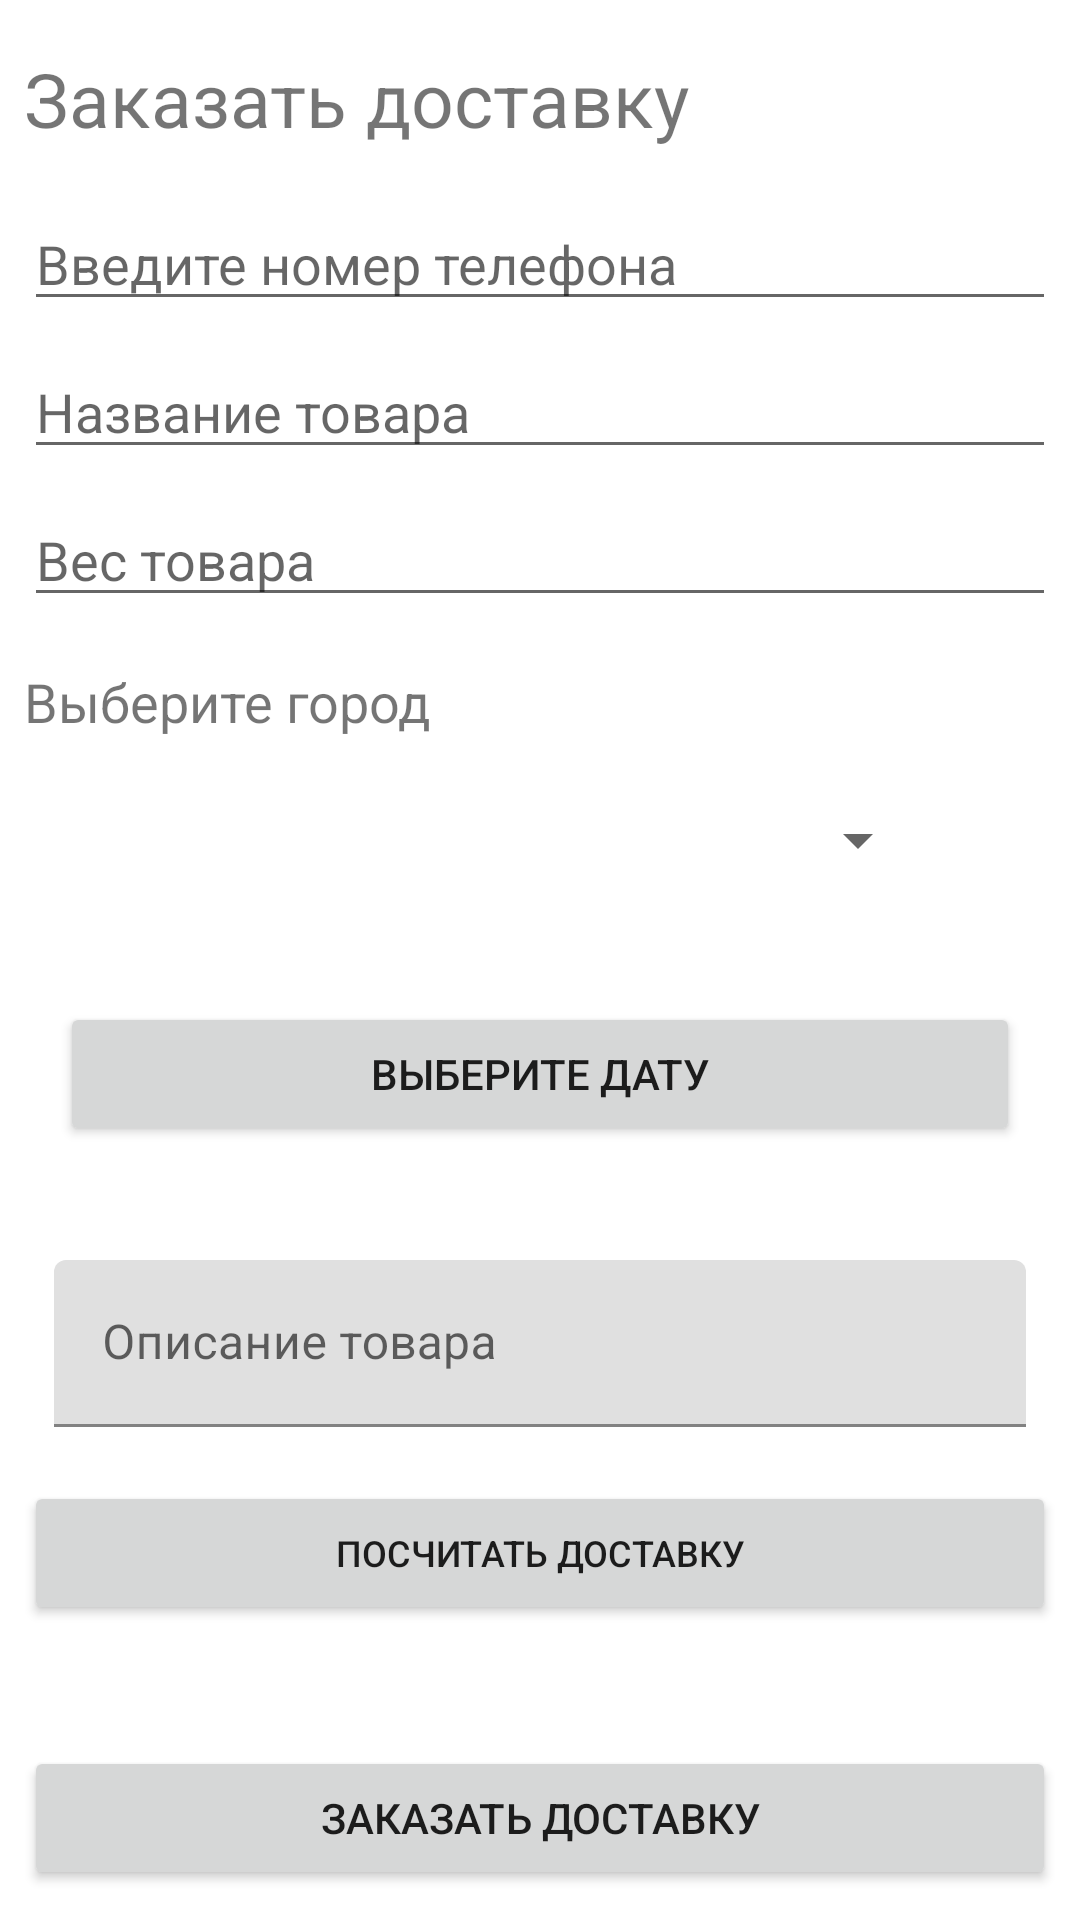

The Android layout XML behind this screen, and the referenced resources:
<!-- AndroidManifest.xml: application theme Theme.PostSystem -->
<!-- res/layout/fragment_home.xml -->
<?xml version="1.0" encoding="utf-8"?>
<ScrollView
    xmlns:android="http://schemas.android.com/apk/res/android"
    xmlns:app="http://schemas.android.com/apk/res-auto"
    xmlns:tools="http://schemas.android.com/tools"
    android:layout_width="match_parent"
    android:layout_height="match_parent"
    tools:context=".ui.home.HomeFragment"
    android:orientation="vertical">
    <LinearLayout
        android:layout_width="match_parent"
        android:layout_height="wrap_content"
        android:orientation="vertical">

        <TextView
            android:layout_width="match_parent"
            android:layout_height="wrap_content"
            android:textSize="25sp"
            android:layout_marginTop="16sp"
            android:layout_marginStart="8sp"
            android:layout_marginEnd="8sp"
            android:text="Заказать доставку"/>

        <EditText
            android:layout_width="match_parent"
            android:layout_height="wrap_content"
            android:hint="Введите номер телефона"
            android:id="@+id/phoneNumber"
            android:layout_marginTop="16sp"
            android:layout_marginStart="8sp"
            android:layout_marginEnd="8sp"
            android:inputType="phone"/>
        <EditText
            android:layout_width="match_parent"
            android:layout_height="wrap_content"
            android:hint="Название товара"
            android:layout_marginTop="8sp"
            android:id="@+id/tovarName"
            android:layout_marginStart="8sp"
            android:layout_marginEnd="8sp"
            android:inputType="textPersonName"/>

        <EditText
            android:layout_width="match_parent"
            android:layout_height="wrap_content"
            android:hint="Вес товара"
            android:id="@+id/tovarKG"
            android:maxEms="3"
            android:maxLines="3"
            android:layout_marginTop="8sp"
            android:layout_marginStart="8sp"
            android:layout_marginEnd="8sp"
            android:digits="0123456789"
            android:inputType="numberSigned"/>

        <TextView
            android:layout_width="match_parent"
            android:layout_height="wrap_content"
            android:text="Выберите город"
            android:textSize="18sp"
            android:layout_marginStart="8sp"
            android:layout_marginTop="16sp"
            android:layout_marginEnd="8sp"/>
        <Spinner
            android:id="@+id/spinner"
            style="@style/Widget.AppCompat.Spinner"
            android:layout_width="300dp"
            android:layout_height="?attr/dropdownListPreferredItemHeight"
            android:layout_margin="10dp"
            android:layout_marginStart="8dp"
            android:layout_marginTop="8dp"
            android:layout_marginEnd="8dp"
            android:dropDownWidth="300dp"
            android:dropDownVerticalOffset="?attr/dropdownListPreferredItemHeight"
            android:paddingRight="14dp"
            android:popupElevation="3dp"
            app:layout_constraintEnd_toEndOf="parent"
            app:layout_constraintStart_toStartOf="parent"
            app:layout_constraintTop_toTopOf="parent" />

        <Button
            android:layout_width="match_parent"
            android:layout_height="wrap_content"
            android:id="@+id/inputDate"
            android:layout_margin="20dp"
            android:text="Выберите дату"
            android:layout_gravity="center"/>
        <TextView
            android:layout_width="match_parent"
            android:layout_height="wrap_content"
            android:textSize="18dp"
            android:layout_margin="10dp"
            android:id="@+id/showDate"
            android:visibility="gone"
            android:gravity="center"/>


        <com.google.android.material.textfield.TextInputLayout
            android:layout_width="match_parent"
            android:layout_height="wrap_content"
            style="@style/ThemeOverlay.Material3.TextInputEditText.OutlinedBox"
            android:layout_margin="10dp">
            <com.google.android.material.textfield.TextInputEditText
                android:id="@+id/inputTextConf"
                android:layout_width="match_parent"
                android:layout_height="wrap_content"
                android:layout_marginStart="8dp"
                android:layout_marginTop="8dp"
                android:layout_marginEnd="8dp"
                android:hint="Описание товара"/>
        </com.google.android.material.textfield.TextInputLayout>

        <Button
            android:layout_width="match_parent"
            android:layout_height="wrap_content"
            android:layout_margin="8dp"
            android:id="@+id/btnPrice"
            android:textSize="12sp"
            android:layout_marginTop="16sp"

            android:text="Посчитать доставку"
            />
        <TextView
            android:layout_width="match_parent"
            android:layout_height="wrap_content"
            android:id="@+id/priceTxt"
            android:layout_marginStart="16sp"
            android:textSize="18sp"
            android:gravity="center"
            />

        <Button
            android:id="@+id/btnDelivery"
            android:layout_width="match_parent"
            android:layout_height="wrap_content"
            android:layout_margin="8dp"
            android:layout_marginBottom="50sp"
            android:text="Заказать доставку"/>
    </LinearLayout>
</ScrollView>
<!-- resources referenced by this layout -->
<resources>
  <style name="Theme.PostSystem" parent="Theme.MaterialComponents.DayNight.DarkActionBar">
          
          <item name="colorPrimary">@color/purple_500</item>
          <item name="colorPrimaryVariant">@color/purple_700</item>
          <item name="colorOnPrimary">@color/white</item>
          
          <item name="colorSecondary">@color/teal_200</item>
          <item name="colorSecondaryVariant">@color/teal_700</item>
          <item name="colorOnSecondary">@color/black</item>
          
          <item name="android:statusBarColor" tools:targetApi="l">?attr/colorPrimaryVariant</item>
          
      </style>
  <!-- not gathered from this repository: default colours our renderer supplied (Android Studio template values) -->
  <color name="purple_500">#FF6200EE</color>
  <color name="purple_700">#FF3700B3</color>
  <color name="teal_200">#FF03DAC5</color>
  <color name="teal_700">#FF018786</color>
  <color name="black">#FF000000</color>
  <color name="white">#FFFFFFFF</color>
</resources>
